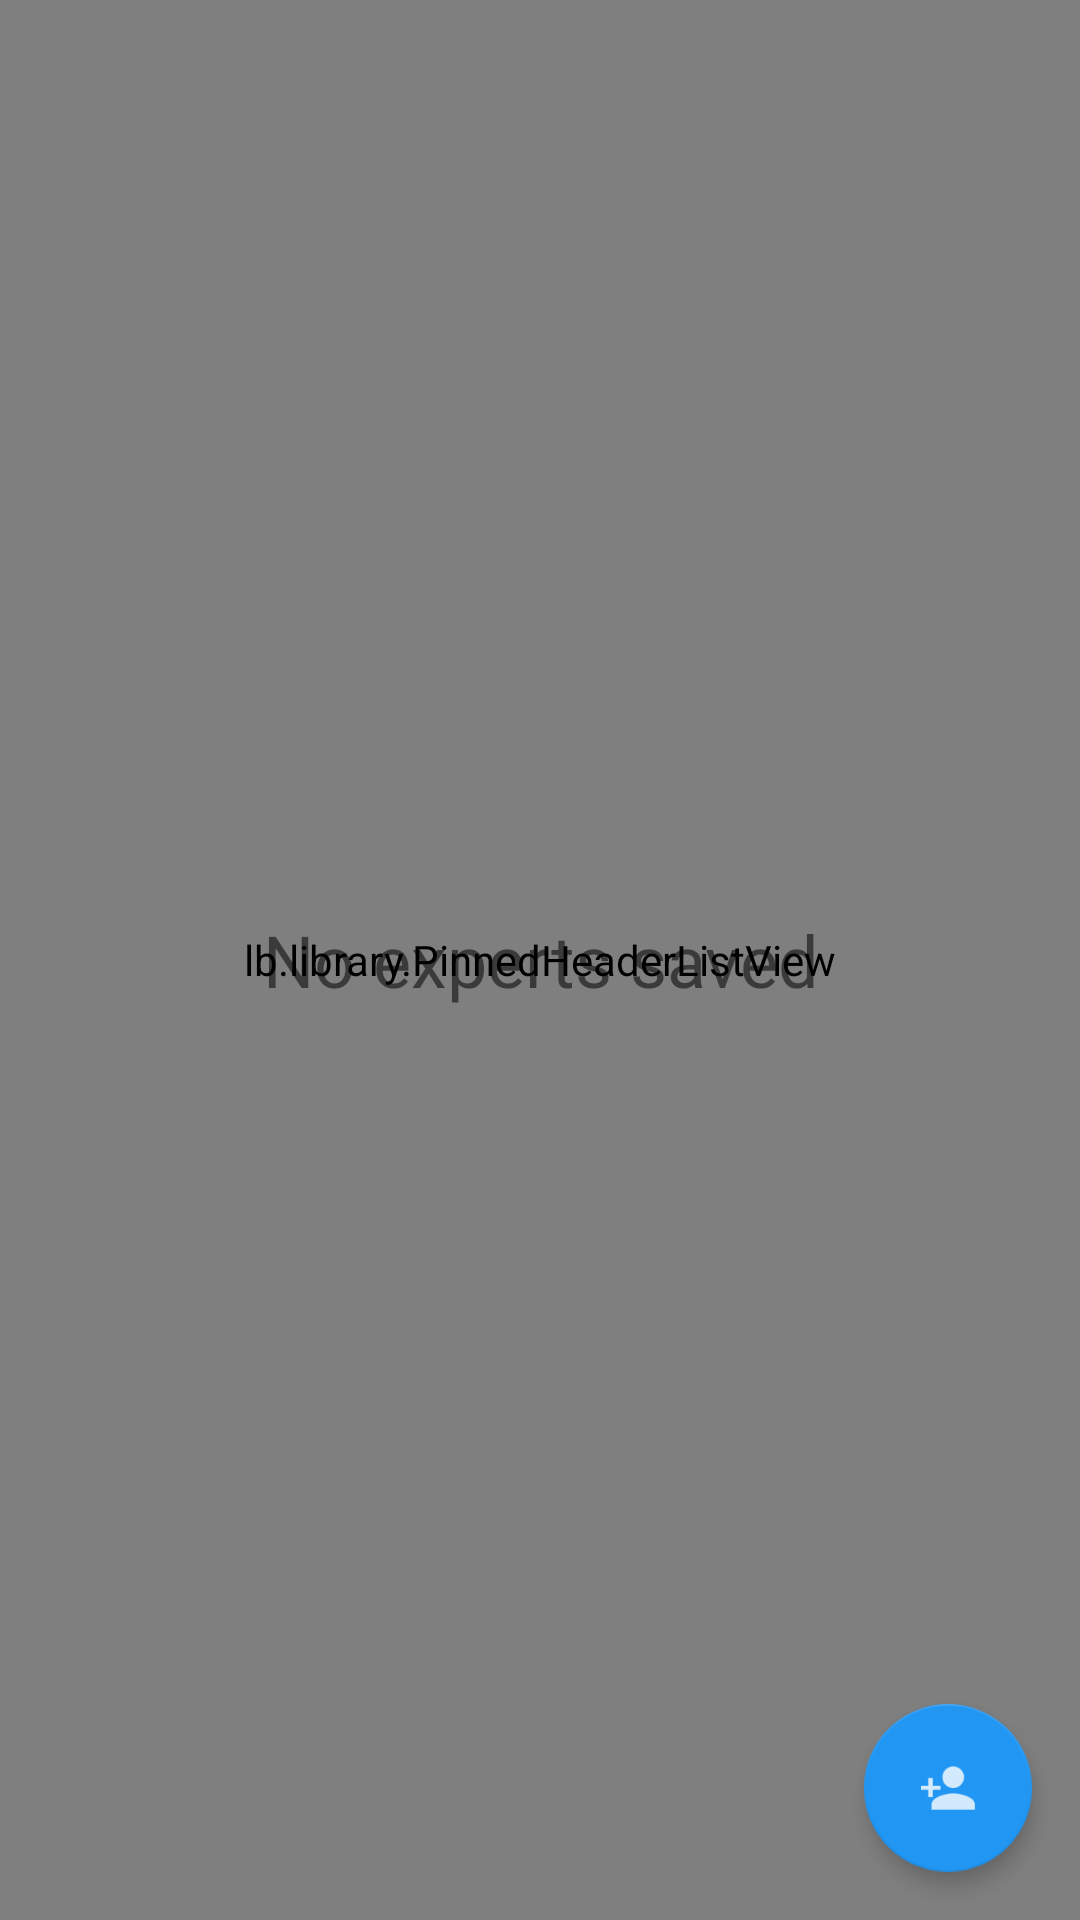

Android layout source for this screen:
<!-- AndroidManifest.xml: application theme Theme.MyTheme -->
<!-- res/layout/expert_list_fragment.xml -->
<RelativeLayout xmlns:android="http://schemas.android.com/apk/res/android"
    xmlns:tools="http://schemas.android.com/tools"
    xmlns:app="http://schemas.android.com/apk/res-auto"
    android:layout_width="match_parent"
    android:layout_height="match_parent"
    tools:context=".activity.MainActivity">

    <lb.library.PinnedHeaderListView
        android:id="@android:id/list"
        android:layout_width="match_parent"
        android:layout_height="match_parent"
        android:cacheColorHint="@android:color/transparent"
        android:divider="@null"
        android:dividerHeight="0px"
        android:fadeScrollbars="false"
        android:fastScrollEnabled="true"
        android:listSelector="@drawable/listview_selector"
        android:scrollingCache="false"
        tools:listitem="@layout/listview_item"/>

    <android.support.design.widget.FloatingActionButton
        android:id="@+id/expertFAB"
        android:layout_width="wrap_content"
        android:layout_height="wrap_content"
        android:src="@drawable/ic_add_expert"
        android:layout_alignParentBottom="true"
        android:layout_alignParentRight="true"
        android:layout_margin="@dimen/fab_margin"
        app:elevation="4dp"
        app:backgroundTint="@color/colorExpert"
        android:tint="#ffffff" />

    <TextView android:id="@id/android:empty"
        android:layout_width="match_parent"
        android:layout_height="match_parent"
        android:text="@string/no_experts"
        android:gravity="center"
        android:textSize="24dp"
        android:textAlignment="center"/>
</RelativeLayout>
<!-- res/layout/listview_item.xml (included above) -->
<?xml version="1.0" encoding="utf-8"?>
<LinearLayout xmlns:android="http://schemas.android.com/apk/res/android"
    xmlns:tools="http://schemas.android.com/tools"
    android:layout_width="match_parent"
    android:layout_height="match_parent"
    android:orientation="horizontal"
    tools:ignore="UnusedAttribute"
    >

    
    <FrameLayout
        android:layout_width="50dp"
        android:layout_height="match_parent"
        android:background="?android:attr/colorBackground">

        <include layout="@layout/pinned_header_listview_side_header"/>
    </FrameLayout>

    <LinearLayout
        android:layout_width="match_parent"
        android:layout_height="match_parent"
        android:gravity="center_vertical"
        android:orientation="horizontal"
        android:paddingBottom="6dp"
        android:paddingEnd="6dp"
        android:paddingRight="6dp"
        android:paddingTop="6dp">

        <com.creations.meister.jungleexplorer.utils.CircularView
            android:id="@+id/listview_item__friendPhotoImageView"
            android:layout_width="@dimen/list_item__contact_imageview_size"
            android:layout_height="@dimen/list_item__contact_imageview_size"
            android:scaleType="centerCrop"/>

        <TextView
            android:id="@+id/listview_item__friendNameTextView"
            android:layout_width="match_parent"
            android:layout_height="wrap_content"
            android:ellipsize="end"
            android:gravity="center_vertical"
            android:paddingLeft="10dp"
            android:paddingStart="10dp"
            android:paddingRight="5dp"
            android:paddingEnd="5dp"
            android:singleLine="true"
            android:text="friend name"
            android:textSize="20sp"
            tools:ignore="HardcodedText,NewApi"/>

    </LinearLayout>

</LinearLayout>
<!-- resources referenced by this layout -->
<resources>
  <color name="colorExpert">#2196F3</color>
  <dimen name="fab_margin">16dp</dimen>
  <dimen name="list_item__contact_imageview_size">55dp</dimen>
  <!-- drawable ic_add_expert: png bitmap (drawable-hdpi, 618 bytes) -->
  <!-- drawable listview_selector (drawable) -->
  <?xml version="1.0" encoding="utf-8"?>
  <selector xmlns:android="http://schemas.android.com/apk/res/android">
  
      
      <item
          android:state_focused="true"
          android:state_selected="false"
          android:color="@color/white"/>
  
      
      <item
          android:state_selected="true"
          android:state_focused="false"
          android:color="@color/listview_pressed" />
  
  </selector>
  <string name="no_experts">No experts saved</string>
  <style name="Theme.MyTheme" parent="Theme.AppCompat">
          
          <item name="colorPrimary">@color/colorPrimary</item>
          <item name="colorPrimaryDark">@color/colorPrimaryDark</item>
          <item name="colorAccent">@color/colorAccent</item>
          <item name="preferenceTheme">@style/PreferenceThemeOverlay</item>
          <item name="actionModeBackground">@color/colorPrimary </item>
          <item name="android:actionModeBackground">@color/colorPrimary </item>
      </style>
  <color name="listview_pressed">#FFdddddd</color>
  <color name="colorPrimary">#4CAF50</color>
  <color name="colorPrimaryDark">#43A047</color>
  <color name="colorAccent">#448AFF</color>
  <!-- not gathered from this repository: default colours our renderer supplied (Android Studio template values) -->
  <color name="white">#FFFFFFFF</color>
</resources>
